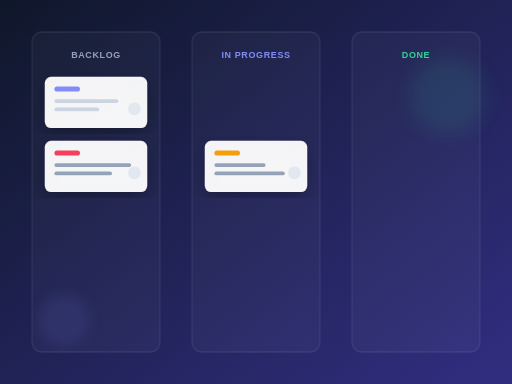
t = 0.00 s
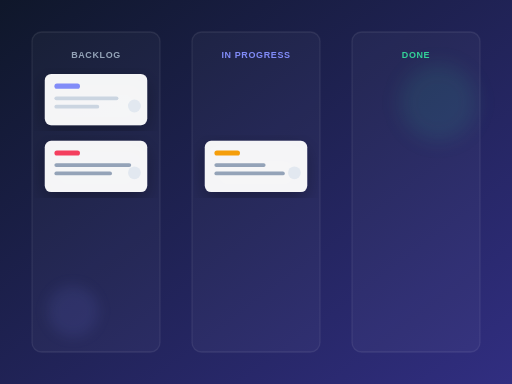
t = 1.75 s
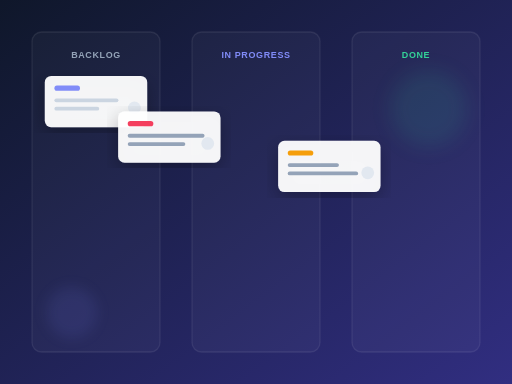
t = 3.50 s
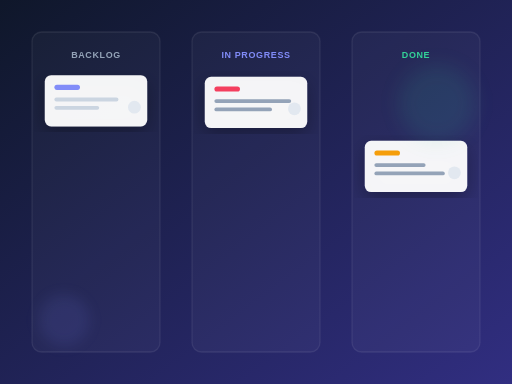
t = 5.00 s
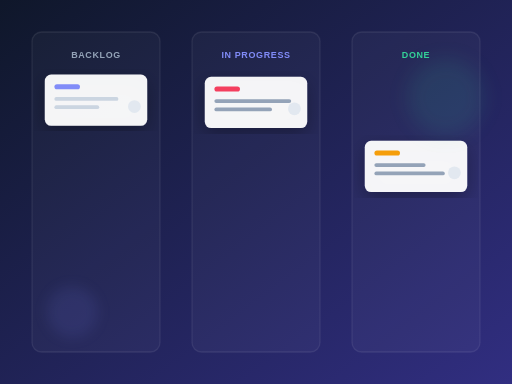
t = 6.60 s
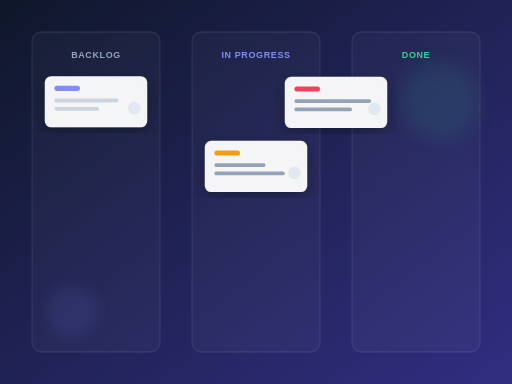
t = 8.40 s

The animated SVG that drew these frames (rendered in a browser with its animation timeline set to each time). Animation: 5 SMIL elements (animateTransform=5); frames cover the first 8.40 s, repeats indefinitely.

<svg xmlns="http://www.w3.org/2000/svg" viewBox="0 0 800 600" width="100%" height="100%">
  <defs>
    <!-- Background Gradient -->
    <linearGradient id="bg" x1="0%" y1="0%" x2="100%" y2="100%">
      <stop offset="0%" stop-color="#0f172a" /> <!-- slate-900 -->
      <stop offset="100%" stop-color="#312e81" /> <!-- indigo-900 -->
    </linearGradient>
    
    <!-- Card Style -->
    <filter id="shadow" x="-10%" y="-10%" width="120%" height="120%">
      <feDropShadow dx="0" dy="10" stdDeviation="15" flood-color="#000" flood-opacity="0.3"/>
    </filter>
  </defs>

  <!-- Background -->
  <rect width="800" height="600" fill="url(#bg)" />

  <!-- Columns -->
  <!-- Col 1 -->
  <rect x="50" y="50" width="200" height="500" rx="15" fill="rgba(255,255,255,0.03)" stroke="rgba(255,255,255,0.08)" stroke-width="2"/>
  <text x="150" y="90" fill="#94a3b8" font-family="sans-serif" font-weight="bold" font-size="14" text-anchor="middle" letter-spacing="1">BACKLOG</text>

  <!-- Col 2 -->
  <rect x="300" y="50" width="200" height="500" rx="15" fill="rgba(255,255,255,0.03)" stroke="rgba(255,255,255,0.08)" stroke-width="2"/>
  <text x="400" y="90" fill="#818cf8" font-family="sans-serif" font-weight="bold" font-size="14" text-anchor="middle" letter-spacing="1">IN PROGRESS</text>

  <!-- Col 3 -->
  <rect x="550" y="50" width="200" height="500" rx="15" fill="rgba(255,255,255,0.03)" stroke="rgba(255,255,255,0.08)" stroke-width="2"/>
  <text x="650" y="90" fill="#34d399" font-family="sans-serif" font-weight="bold" font-size="14" text-anchor="middle" letter-spacing="1">DONE</text>

  <!-- Cards -->
  
  <!-- Card 1: Static in ToDo -->
  <g transform="translate(70, 120)">
    <rect width="160" height="80" rx="10" fill="rgba(255,255,255,0.95)" filter="url(#shadow)"/>
    <rect x="15" y="15" width="40" height="8" rx="4" fill="#818cf8" />
    <rect x="15" y="35" width="100" height="6" rx="3" fill="#cbd5e1" />
    <rect x="15" y="48" width="70" height="6" rx="3" fill="#cbd5e1" />
    <circle cx="140" cy="50" r="10" fill="#e2e8f0" />
    <!-- Floating animation -->
    <animateTransform attributeName="transform" type="translate" values="70,120; 70,115; 70,120" dur="4s" repeatCount="indefinite"/>
  </g>

  <!-- Card 2: Moving from ToDo to In Progress to Done -->
  <g>
    <rect width="160" height="80" rx="10" fill="rgba(255,255,255,0.95)" filter="url(#shadow)"/>
    <rect x="15" y="15" width="40" height="8" rx="4" fill="#f43f5e" />
    <rect x="15" y="35" width="120" height="6" rx="3" fill="#94a3b8" />
    <rect x="15" y="48" width="90" height="6" rx="3" fill="#94a3b8" />
    <circle cx="140" cy="50" r="10" fill="#e2e8f0" />
    
    <animateTransform attributeName="transform" type="translate" 
       values="70,220; 70,220; 320,120; 320,120; 570,120; 570,120; 70,220" 
       keyTimes="0; 0.2; 0.4; 0.6; 0.8; 0.95; 1"
       dur="12s" repeatCount="indefinite"/>
  </g>

  <!-- Card 3: Moving from In Progress to Done -->
  <g>
    <rect width="160" height="80" rx="10" fill="rgba(255,255,255,0.95)" filter="url(#shadow)"/>
    <rect x="15" y="15" width="40" height="8" rx="4" fill="#f59e0b" />
    <rect x="15" y="35" width="80" height="6" rx="3" fill="#94a3b8" />
    <rect x="15" y="48" width="110" height="6" rx="3" fill="#94a3b8" />
    <circle cx="140" cy="50" r="10" fill="#e2e8f0" />
    
    <animateTransform attributeName="transform" type="translate" 
       values="320,220; 320,220; 570,220; 570,220; 320,220" 
       keyTimes="0; 0.3; 0.6; 0.9; 1"
       dur="8s" repeatCount="indefinite"/>
  </g>

  <!-- Interactive elements floating around -->
  <circle cx="100" cy="500" r="40" fill="rgba(129, 140, 248, 0.1)" filter="blur(10px)">
     <animateTransform attributeName="transform" type="translate" values="0,0; 20,-20; 0,0" dur="5s" repeatCount="indefinite"/>
  </circle>
  <circle cx="700" cy="150" r="60" fill="rgba(52, 211, 153, 0.1)" filter="blur(15px)">
     <animateTransform attributeName="transform" type="translate" values="0,0; -30,20; 0,0" dur="7s" repeatCount="indefinite"/>
  </circle>
</svg>
